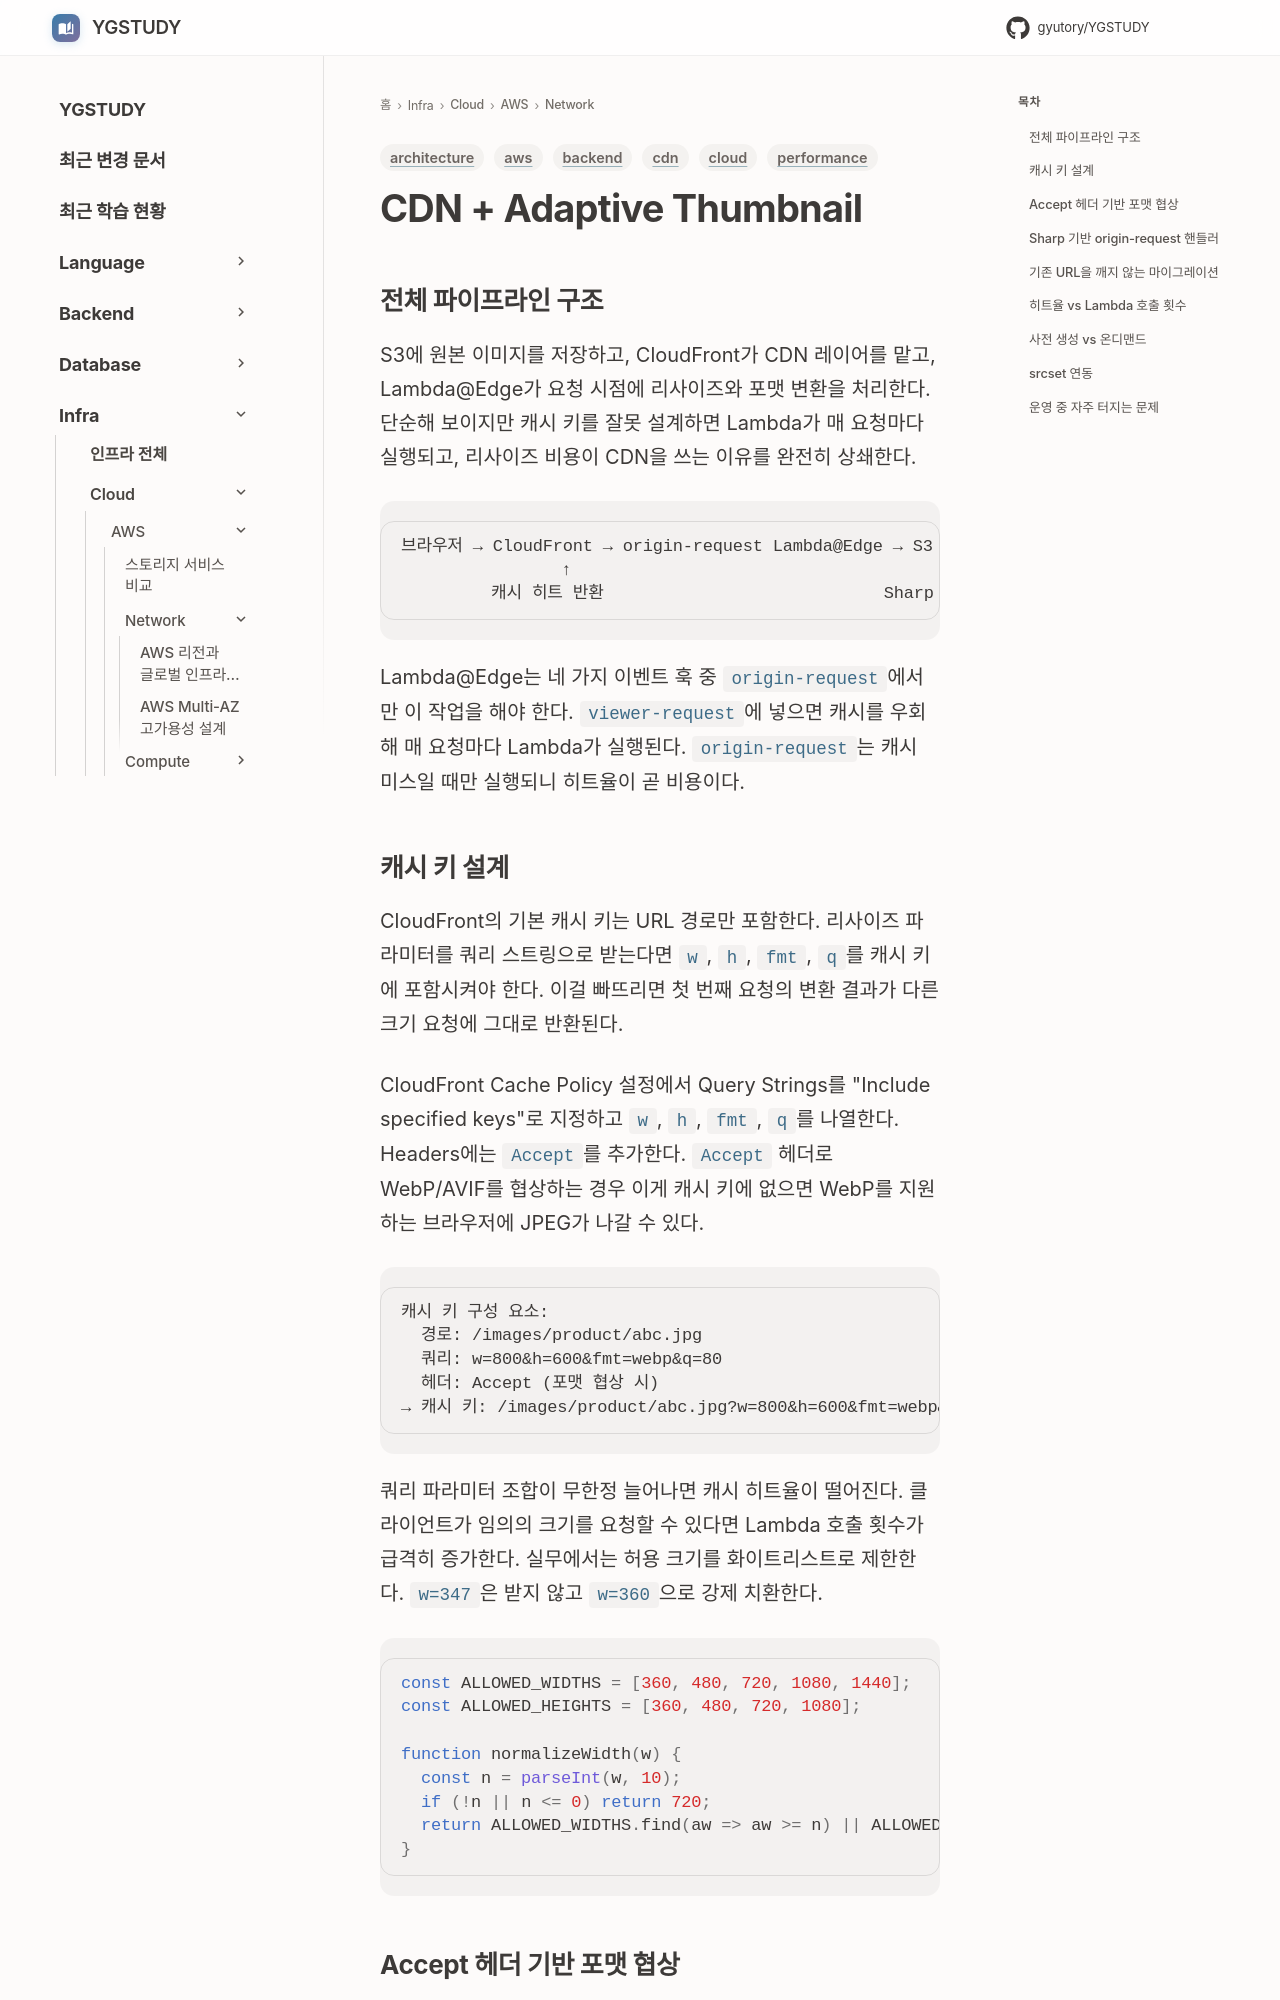

repository: GYUTORY/YGSTUDY · page: Cloud/AWS/Network/CDN_Adaptive_Thumbnail/index.html · generator: mkdocs

---
title: CDN + Adaptive Thumbnail
tags: [aws, cdn, cloud, performance, backend, architecture]
updated: 2026-08-27
---

## 전체 파이프라인 구조

S3에 원본 이미지를 저장하고, CloudFront가 CDN 레이어를 맡고, Lambda@Edge가 요청 시점에 리사이즈와 포맷 변환을 처리한다. 단순해 보이지만 캐시 키를 잘못 설계하면 Lambda가 매 요청마다 실행되고, 리사이즈 비용이 CDN을 쓰는 이유를 완전히 상쇄한다.

```
브라우저 → CloudFront → origin-request Lambda@Edge → S3 원본
                ↑                                        ↓
         캐시 히트 반환                            Sharp 변환 후 응답
```

Lambda@Edge는 네 가지 이벤트 훅 중 `origin-request`에서만 이 작업을 해야 한다. `viewer-request`에 넣으면 캐시를 우회해 매 요청마다 Lambda가 실행된다. `origin-request`는 캐시 미스일 때만 실행되니 히트율이 곧 비용이다.

## 캐시 키 설계

CloudFront의 기본 캐시 키는 URL 경로만 포함한다. 리사이즈 파라미터를 쿼리 스트링으로 받는다면 `w`, `h`, `fmt`, `q`를 캐시 키에 포함시켜야 한다. 이걸 빠뜨리면 첫 번째 요청의 변환 결과가 다른 크기 요청에 그대로 반환된다.

CloudFront Cache Policy 설정에서 Query Strings를 "Include specified keys"로 지정하고 `w`, `h`, `fmt`, `q`를 나열한다. Headers에는 `Accept`를 추가한다. `Accept` 헤더로 WebP/AVIF를 협상하는 경우 이게 캐시 키에 없으면 WebP를 지원하는 브라우저에 JPEG가 나갈 수 있다.

```
캐시 키 구성 요소:
  경로: /images/product/abc.jpg
  쿼리: w=800&h=600&fmt=webp&q=80
  헤더: Accept (포맷 협상 시)
→ 캐시 키: /images/product/abc.jpg?w=800&h=600&fmt=webp&q=80 + Accept값
```

쿼리 파라미터 조합이 무한정 늘어나면 캐시 히트율이 떨어진다. 클라이언트가 임의의 크기를 요청할 수 있다면 Lambda 호출 횟수가 급격히 증가한다. 실무에서는 허용 크기를 화이트리스트로 제한한다. `w=347`은 받지 않고 `w=360`으로 강제 치환한다.

```javascript
const ALLOWED_WIDTHS = [360, 480, 720, 1080, 1440];
const ALLOWED_HEIGHTS = [360, 480, 720, 1080];

function normalizeWidth(w) {
  const n = parseInt(w, 10);
  if (!n || n <= 0) return 720;
  return ALLOWED_WIDTHS.find(aw => aw >= n) || ALLOWED_WIDTHS[ALLOWED_WIDTHS.length - 1];
}
```
